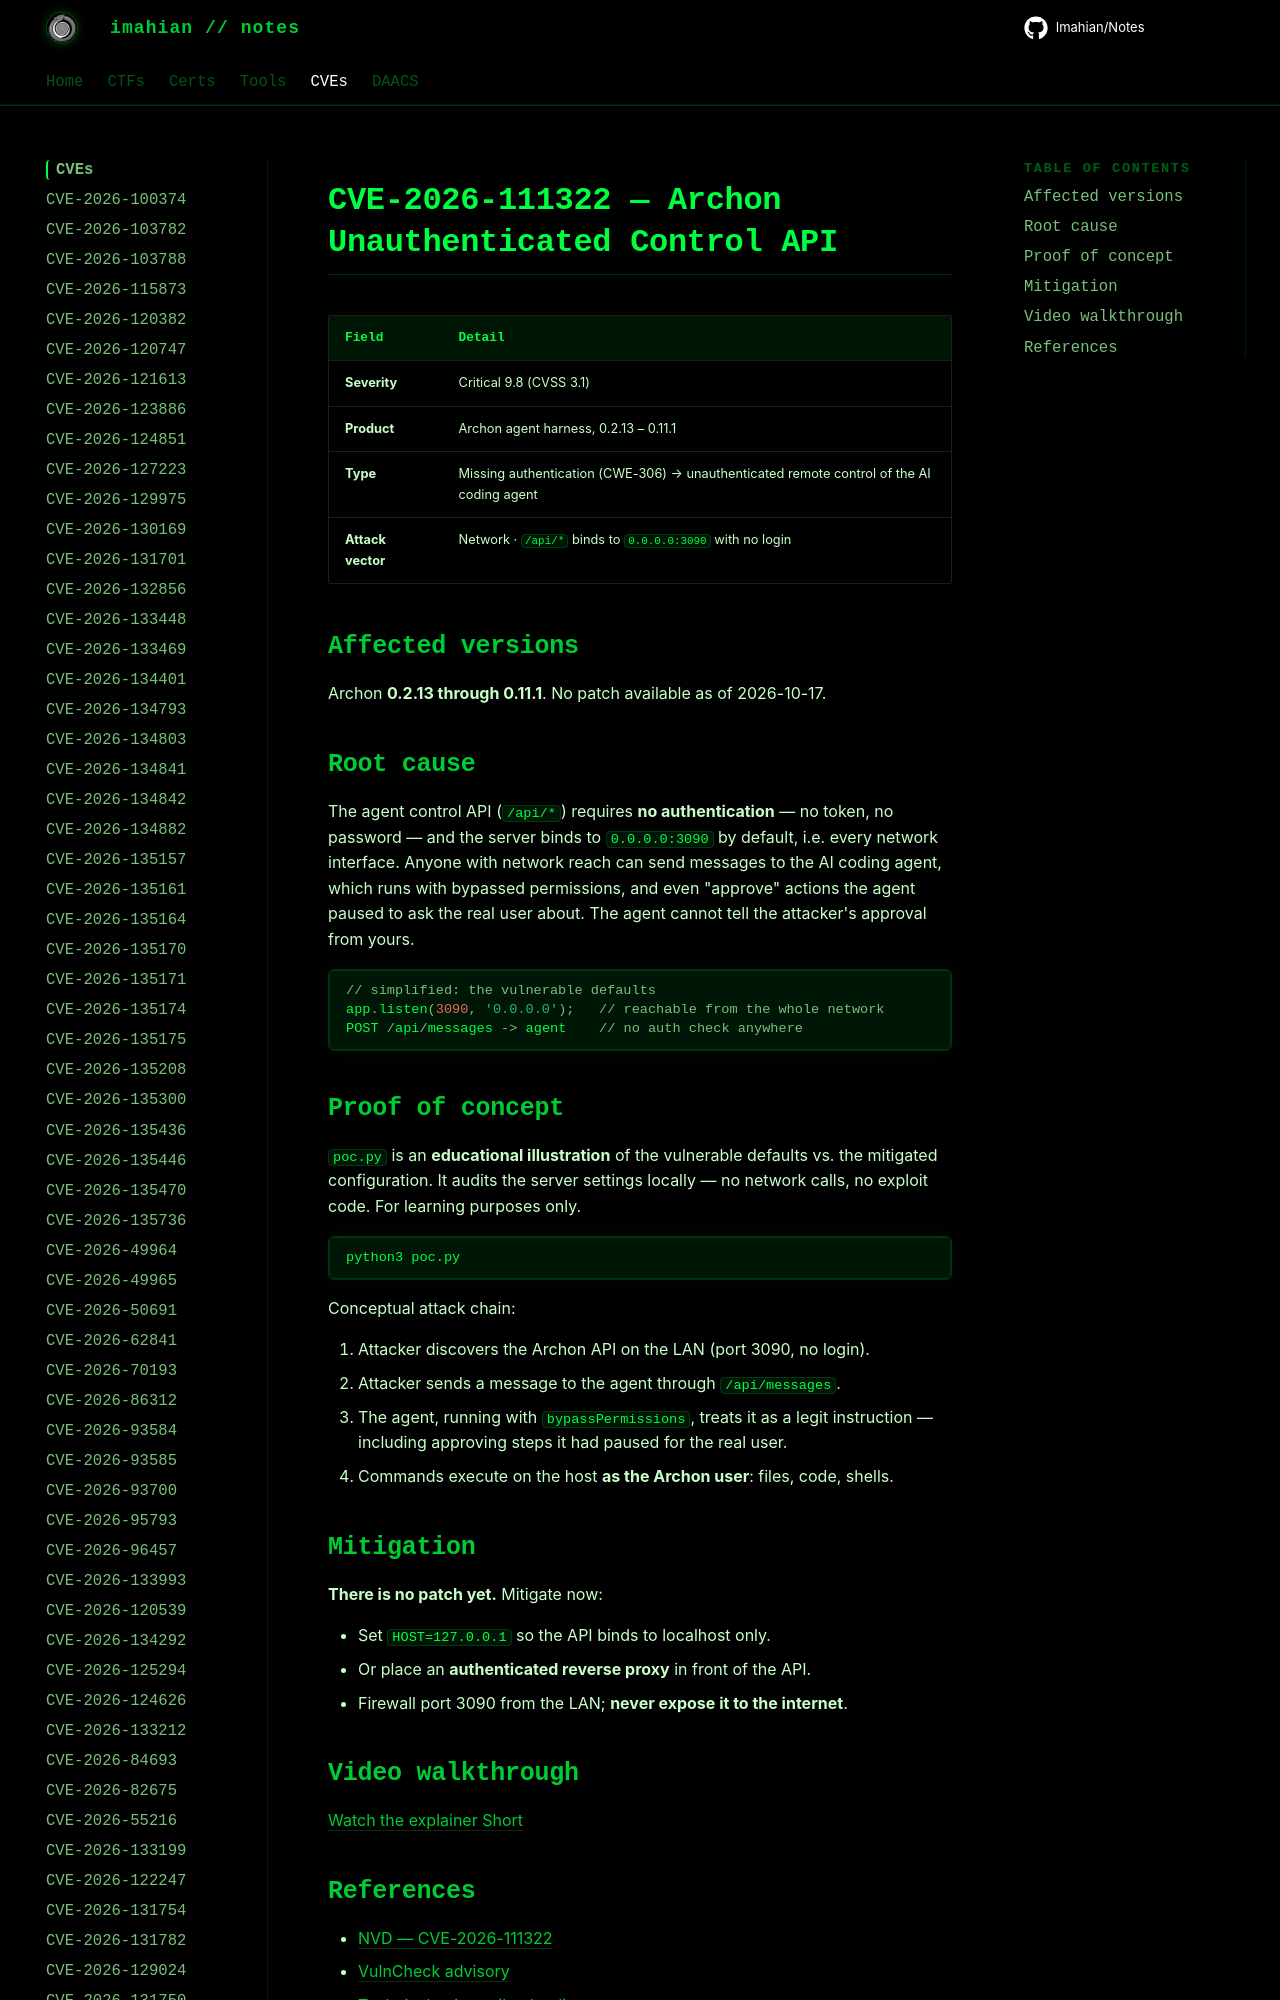

repository: Imahian/Notes · page: CVEs/CVE-2026-111322/index.html · generator: mkdocs

# CVE-2026-111322 — Archon Unauthenticated Control API

| Field | Detail |
|---|---|
| **Severity** | Critical 9.8 (CVSS 3.1) |
| **Product** | Archon agent harness, 0.2.13 – 0.11.1 |
| **Type** | Missing auth
